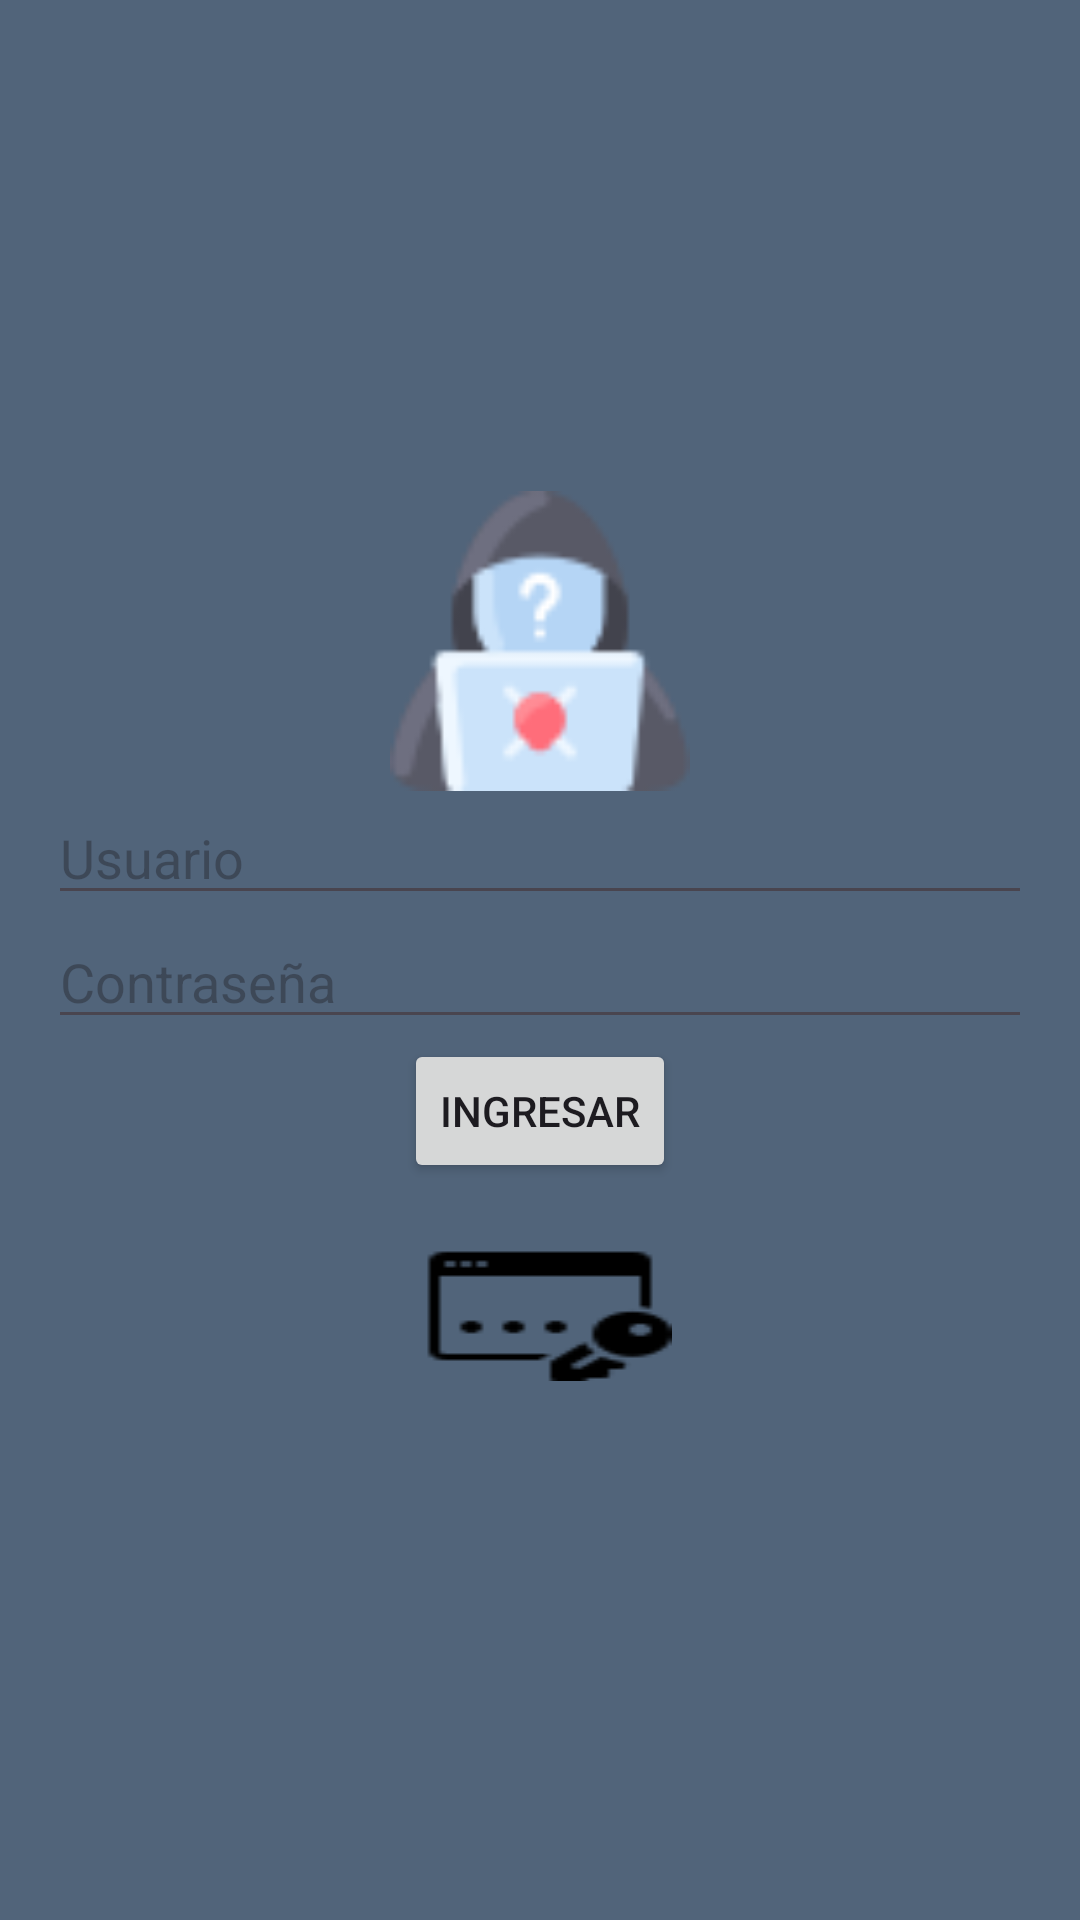

Write the Android layout XML for this screen, with the resource values it uses.
<!-- AndroidManifest.xml: application theme Theme.Gestor_contraseñas -->
<!-- res/layout/activity_main.xml -->
<?xml version="1.0" encoding="utf-8"?>
<LinearLayout
    xmlns:android="http://schemas.android.com/apk/res/android"
    xmlns:app="http://schemas.android.com/apk/res-auto"
    xmlns:tools="http://schemas.android.com/tools"
    android:layout_width="match_parent"
    android:layout_height="match_parent"
    android:orientation="vertical"
    android:gravity="center"
    android:padding="16dp"
    android:background="#51647a"
    tools:context=".MainActivity">

    <ImageView
        android:id="@+id/iconImageView"
        android:layout_width="100dp"
        android:layout_height="100dp"
        android:src="@drawable/imagen_usuario"/>

    <EditText
        android:id="@+id/usernameEditText"
        android:layout_width="match_parent"
        android:layout_height="wrap_content"
        android:hint="Usuario"
        android:inputType="text"/>

    <EditText
        android:id="@+id/passwordEditText"
        android:layout_width="match_parent"
        android:layout_height="wrap_content"
        android:hint="Contraseña"
        android:inputType="textPassword"/>

    <Button
        android:id="@+id/loginButton"
        android:layout_width="wrap_content"
        android:layout_height="wrap_content"
        android:text="Ingresar" />
    <Button
        android:id="@+id/createUserButton"
        android:layout_width="wrap_content"
        android:layout_height="wrap_content"
        android:layout_alignParentEnd="true"
        android:layout_margin="16dp"
        android:background="@drawable/ic_add_user" />

</LinearLayout>
<!-- resources referenced by this layout -->
<resources>
  <!-- drawable ic_add_user: png bitmap (drawable, 601 bytes) -->
  <!-- drawable imagen_usuario: png bitmap (drawable, 2393 bytes) -->
  <style name="Theme.Gestor_contraseñas" parent="Base.Theme.Gestor_contraseñas" />
  <style name="Base.Theme.Gestor_contraseñas" parent="Theme.Material3.DayNight.NoActionBar">
          
          
      </style>
</resources>
